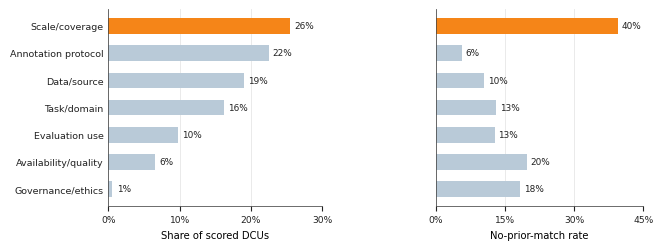
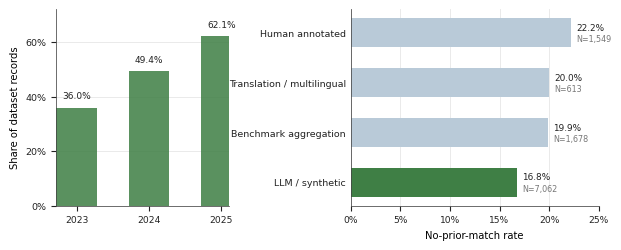

Write the Python code that produced these figures, in order.
#!/usr/bin/env python3
from __future__ import annotations

import os
from pathlib import Path

os.environ.setdefault("MPLCONFIGDIR", str(Path(".matplotlib-cache").resolve()))
os.environ.setdefault("XDG_CACHE_HOME", str(Path(".cache").resolve()))

import matplotlib

matplotlib.use("Agg")
import matplotlib.pyplot as plt
from matplotlib.ticker import PercentFormatter


OUT = Path("publish/acl-style-files-master/figures")

COL = {
    "blue": "#4C78A8",
    "blue_light": "#B9CAD8",
    "orange": "#F58518",
    "green": "#54A24B",
    "green_dark": "#3F7F45",
    "gray": "#777777",
    "lightgray": "#E6E6E6",
    "text": "#222222",
}


def setup() -> None:
    plt.rcParams.update({
        "font.family": "DejaVu Sans",
        "font.size": 7.2,
        "axes.titlesize": 8.2,
        "axes.labelsize": 7.2,
        "xtick.labelsize": 6.6,
        "ytick.labelsize": 6.8,
        "legend.fontsize": 6.5,
        "axes.spines.top": False,
        "axes.spines.right": False,
        "axes.edgecolor": "#444444",
        "axes.linewidth": 0.55,
        "xtick.color": COL["text"],
        "ytick.color": COL["text"],
        "figure.dpi": 200,
        "savefig.dpi": 300,
    })


def save(fig: plt.Figure, name: str) -> None:
    OUT.mkdir(parents=True, exist_ok=True)
    for suffix in (".png", ".pdf"):
        fig.savefig(OUT / f"{name}{suffix}", bbox_inches="tight", pad_inches=0.035)
    plt.close(fig)


def pct(value: float, digits: int = 0) -> str:
    return f"{100 * value:.{digits}f}%"


def contribution_direction_figure() -> None:
    labels = [
        "Scale/coverage",
        "Annotation protocol",
        "Data/source",
        "Task/domain",
        "Evaluation use",
        "Availability/quality",
        "Governance/ethics",
    ]
    n_dcus = [9615, 8469, 7174, 6105, 3683, 2442, 202]
    total = sum(n_dcus)
    dcu_share = [n / total for n in n_dcus]
    no_prior = [0.396, 0.056, 0.105, 0.131, 0.128, 0.197, 0.183]

    fig, (ax0, ax1) = plt.subplots(
        1,
        2,
        figsize=(6.9, 2.55),
        gridspec_kw={"width_ratios": [1.03, 1.0], "wspace": 0.54},
    )
    y = list(range(len(labels)))
    colors = [COL["orange"] if lab == "Scale/coverage" else COL["blue_light"] for lab in labels]

    ax0.barh(y, dcu_share, color=colors, height=0.58, edgecolor="none")
    ax0.set_yticks(y)
    ax0.set_yticklabels(labels)
    ax0.invert_yaxis()
    ax0.set_xlim(0, 0.30)
    ax0.set_xticks([0, 0.10, 0.20, 0.30])
    ax0.xaxis.set_major_formatter(PercentFormatter(1.0, decimals=0))
    ax0.grid(axis="x", color=COL["lightgray"], lw=0.6)
    ax0.set_axisbelow(True)
    ax0.set_xlabel("Share of scored DCUs")
    ax0.tick_params(axis="y", length=0)
    for i, val in enumerate(dcu_share):
        ax0.text(val + 0.006, i, pct(val), va="center", fontsize=6.4, color=COL["text"])

    ax1.barh(y, no_prior, color=colors, height=0.58, edgecolor="none")
    ax1.set_yticks(y)
    ax1.set_yticklabels([])
    ax1.invert_yaxis()
    ax1.set_xlim(0, 0.45)
    ax1.set_xticks([0, 0.15, 0.30, 0.45])
    ax1.xaxis.set_major_formatter(PercentFormatter(1.0, decimals=0))
    ax1.grid(axis="x", color=COL["lightgray"], lw=0.6)
    ax1.set_axisbelow(True)
    ax1.set_xlabel("No-prior-match rate")
    ax1.tick_params(axis="y", length=0)
    for i, val in enumerate(no_prior):
        ax1.text(val + 0.008, i, pct(val), va="center", fontsize=6.4, color=COL["text"])

    save(fig, "figure3_contribution_directions")


def llm_contribution_figure() -> None:
    years = [2023, 2024, 2025]
    llm_share = [0.360, 0.494, 0.621]
    methods = [
        "Human annotated",
        "Translation / multilingual",
        "Benchmark aggregation",
        "LLM / synthetic",
    ]
    no_prior = [0.222, 0.200, 0.199, 0.168]
    ns = [1549, 613, 1678, 7062]

    fig, (ax0, ax1) = plt.subplots(
        1,
        2,
        figsize=(7.0, 2.55),
        gridspec_kw={"width_ratios": [0.82, 1.18], "wspace": 0.58},
    )

    x = list(range(len(years)))
    ax0.bar(x, llm_share, color=COL["green_dark"], width=0.56, edgecolor="none", alpha=0.86)
    ax0.set_xticks(x)
    ax0.set_xticklabels([str(y) for y in years])
    ax0.set_xlim(-0.28, 2.10)
    ax0.set_ylim(0, 0.72)
    ax0.set_yticks([0, 0.20, 0.40, 0.60])
    ax0.yaxis.set_major_formatter(PercentFormatter(1.0, decimals=0))
    ax0.grid(axis="y", color=COL["lightgray"], lw=0.6)
    ax0.set_axisbelow(True)
    ax0.set_ylabel("Share of dataset records")
    for xi, val in zip(x, llm_share):
        ax0.text(xi, val + 0.025, pct(val, 1), ha="center", va="bottom", fontsize=6.5, color=COL["text"])

    y = list(range(len(methods)))
    colors = [COL["blue_light"], COL["blue_light"], COL["blue_light"], COL["green_dark"]]
    ax1.barh(y, no_prior, color=colors, height=0.58, edgecolor="none")
    ax1.set_yticks(y)
    ax1.set_yticklabels(methods)
    ax1.invert_yaxis()
    ax1.set_xlim(0, 0.25)
    ax1.set_xticks([0, 0.05, 0.10, 0.15, 0.20, 0.25])
    ax1.xaxis.set_major_formatter(PercentFormatter(1.0, decimals=0))
    ax1.grid(axis="x", color=COL["lightgray"], lw=0.6)
    ax1.set_axisbelow(True)
    ax1.set_xlabel("No-prior-match rate")
    ax1.tick_params(axis="y", length=0)
    for i, (val, n) in enumerate(zip(no_prior, ns)):
        ax1.text(val + 0.005, i - 0.10, pct(val, 1), va="center", fontsize=6.4, color=COL["text"])
        ax1.text(val + 0.005, i + 0.13, f"N={n:,}", va="center", fontsize=5.8, color=COL["gray"])

    save(fig, "figure4_llm_contribution")


def main() -> None:
    setup()
    contribution_direction_figure()
    llm_contribution_figure()


if __name__ == "__main__":
    main()
